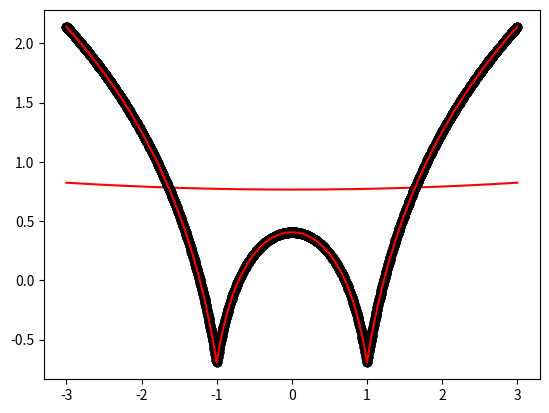

Generate this figure with matplotlib:
import numpy as np
import matplotlib.pyplot as plt

def local_regression(x0, X, Y, tau):
    x0 = [1, x0]   
    X = [[1, i] for i in X]
    X = np.asarray(X)
    xw = (X.T) * np.exp(np.sum((X - x0) ** 2, axis=1) / (-2 * (tau**2)))
    beta = (np.linalg.pinv(xw @ X)) @ (xw @ Y)   
    return (beta @ x0)   

def draw(tau):
    prediction = [local_regression(x0, X, Y, tau) for x0 in domain]
    plt.plot(X, Y, 'o', color='black')
    plt.plot(domain, prediction, color='red')
    plt.show()

X = np.linspace(-3, 3, num=1000)
domain = X
Y = np.log(np.abs((X ** 2) - 1) + .5)

draw(10)
draw(0.1)
draw(0.01)
draw(0.001)
